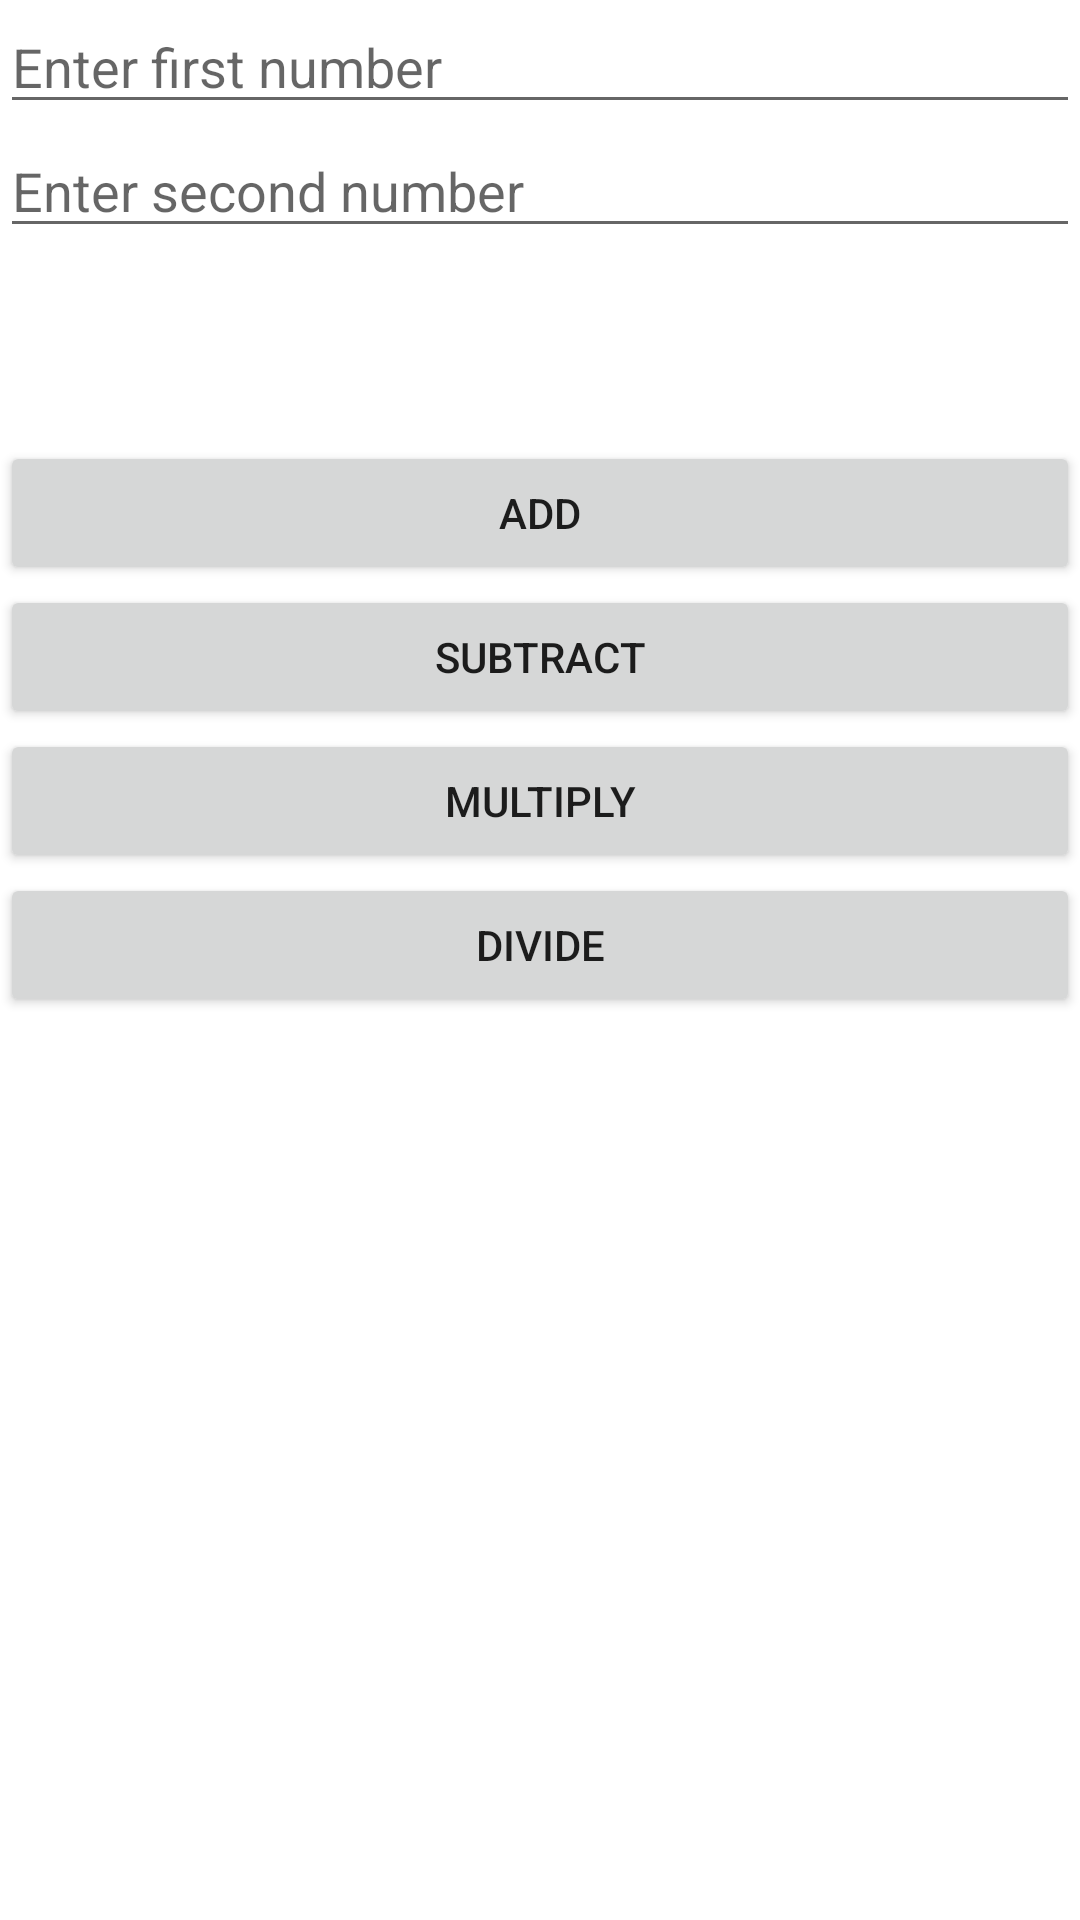

Android layout source for this screen:
<!-- AndroidManifest.xml: application theme Theme.Standard_Scientific_calc -->
<!-- res/layout/fragment_basic_calculator.xml -->
<?xml version="1.0" encoding="utf-8"?>
<LinearLayout xmlns:android="http://schemas.android.com/apk/res/android"
    android:layout_width="match_parent"
    android:layout_height="match_parent"
    android:orientation="vertical">

    <EditText
        android:id="@+id/num1_edit_text"
        android:layout_width="match_parent"
        android:layout_height="wrap_content"
        android:hint="Enter first number" />

    <EditText
        android:id="@+id/num2_edit_text"
        android:layout_width="match_parent"
        android:layout_height="wrap_content"
        android:hint="Enter second number" />

    <TextView
        android:id="@+id/result_text_view"
        android:layout_width="match_parent"
        android:layout_height="wrap_content"
        android:textSize="24sp"
        android:textStyle="bold"
        android:gravity="center"
        android:layout_marginTop="16dp"
        android:layout_marginBottom="16dp" />

    <Button
        android:id="@+id/add_button"
        android:layout_width="match_parent"
        android:layout_height="wrap_content"
        android:text="Add" />

    <Button
        android:id="@+id/subtract_button"
        android:layout_width="match_parent"
        android:layout_height="wrap_content"
        android:text="Subtract" />

    <Button
        android:id="@+id/multiply_button"
        android:layout_width="match_parent"
        android:layout_height="wrap_content"
        android:text="Multiply" />

    <Button
        android:id="@+id/divide_button"
        android:layout_width="match_parent"
        android:layout_height="wrap_content"
        android:text="Divide" />

</LinearLayout>
<!-- resources referenced by this layout -->
<resources>
  <style name="Theme.Standard_Scientific_calc" parent="Theme.MaterialComponents.DayNight.DarkActionBar">
          
          <item name="colorPrimary">@color/purple_500</item>
          <item name="colorPrimaryVariant">@color/purple_700</item>
          <item name="colorOnPrimary">@color/white</item>
          
          <item name="colorSecondary">@color/teal_200</item>
          <item name="colorSecondaryVariant">@color/teal_700</item>
          <item name="colorOnSecondary">@color/black</item>
          
          <item name="android:statusBarColor">?attr/colorPrimaryVariant</item>
          
      </style>
  <!-- not gathered from this repository: default colours our renderer supplied (Android Studio template values) -->
  <color name="purple_500">#FF6200EE</color>
  <color name="purple_700">#FF3700B3</color>
  <color name="teal_200">#FF03DAC5</color>
  <color name="teal_700">#FF018786</color>
  <color name="black">#FF000000</color>
  <color name="white">#FFFFFFFF</color>
</resources>
